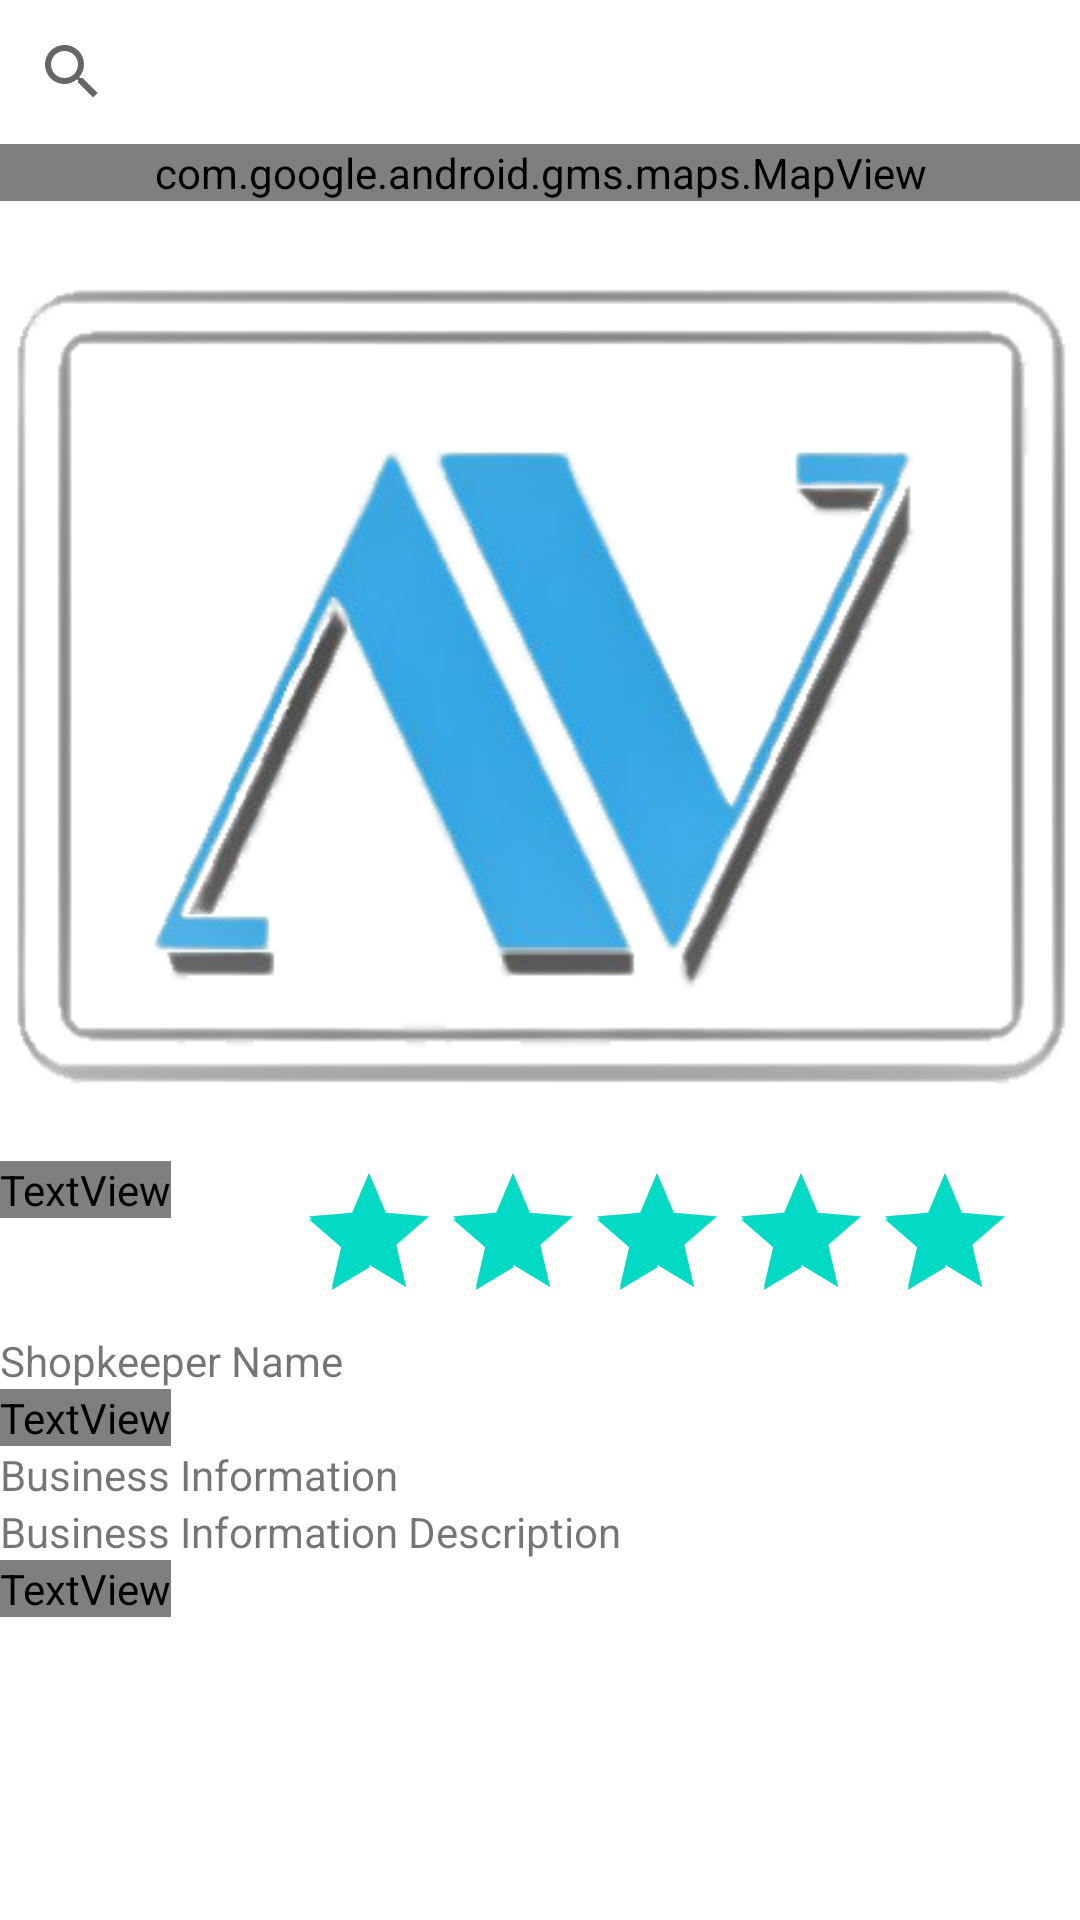

Reconstruct the res/layout file that produces this screen, plus the resources it refers to.
<!-- AndroidManifest.xml: application theme Theme.AapanaVyapar -->
<!-- res/layout/fragment_search__shop__on_card_click.xml -->
<?xml version="1.0" encoding="utf-8"?>
<androidx.constraintlayout.widget.ConstraintLayout xmlns:android="http://schemas.android.com/apk/res/android"
    xmlns:app="http://schemas.android.com/apk/res-auto"
    xmlns:tools="http://schemas.android.com/tools"
    android:layout_width="match_parent"
    android:layout_height="match_parent"
    tools:context=".Search_Shop_OnCardClick">

        <LinearLayout
            android:layout_width="match_parent"
            android:layout_height="wrap_content"
            android:orientation="vertical"
            tools:ignore="MissingConstraints">


            <LinearLayout
                android:layout_width="match_parent"
                android:layout_height="wrap_content"
                android:orientation="horizontal">

                <SearchView
                    android:id="@+id/searchView"
                    android:layout_width="match_parent"
                    android:layout_height="wrap_content"
                    app:layout_constraintEnd_toEndOf="parent"
                    app:layout_constraintStart_toStartOf="parent"
                    app:layout_constraintTop_toTopOf="parent" />
             </LinearLayout>

        <com.google.android.gms.maps.MapView
            android:id="@+id/search_mapView"
            android:layout_width="match_parent"
            android:layout_height="wrap_content"
            app:layout_constraintEnd_toEndOf="parent"
            app:layout_constraintStart_toStartOf="parent"
            app:layout_constraintTop_toBottomOf="@+id/searchView" />

            <ImageView
                android:id="@+id/searched_shop_image"
                android:layout_width="wrap_content"
                android:layout_height="wrap_content"
                android:src="@drawable/logoav" />



            <RelativeLayout
                android:layout_height="wrap_content"
                android:layout_width="match_parent">

                <TextView
                    android:id="@+id/search_shop_name"
                    android:layout_width="wrap_content"
                    android:layout_height="wrap_content"
                    android:layout_alignParentStart="true"
                    android:layout_alignParentTop="true"
                    android:fontFamily="@font/asap"
                    android:text="Shop Name"
                    android:textColor="?android:textColor"
                    android:textStyle="bold" />

                <RatingBar
                    android:id="@+id/sreach_shop_ratings"
                    style="@style/RatingBar"
                    android:layout_width="wrap_content"
                    android:layout_height="wrap_content"
                    android:layout_alignParentTop="true"
                    android:layout_alignParentEnd="true"
                    android:layout_marginEnd="21dp"
                    android:isIndicator="false"
                    android:numStars="5"
                    android:rating="5">


                 </RatingBar>

            </RelativeLayout>
        <TextView
            android:id="@+id/shopkeeper_name"
            android:layout_width="wrap_content"
            android:layout_height="wrap_content"
            android:text="Shopkeeper Name"/>
        <TextView
            android:id="@+id/operational_hours"
            android:layout_width="wrap_content"
            android:layout_height="wrap_content"
            android:text="Operational Hours"
            android:fontFamily="@font/asap"
            android:textColor="?android:textColor"
            android:textStyle="bold"/>
        <ListView
            android:layout_width="wrap_content"
            android:layout_height="wrap_content"
            />
        <TextView
            android:id="@+id/business_information_heading"
            android:layout_height="wrap_content"
            android:layout_width="wrap_content"
            android:text="Business Information"/>

        <TextView
            android:id="@+id/business_information_Description"
            android:layout_width="wrap_content"
            android:layout_height="wrap_content"
            android:text="Business Information Description" />

        <TextView
            android:id="@+id/search_shop_reviews"
            android:layout_width="wrap_content"
            android:layout_height="wrap_content"
            android:text="Reviews"
            android:textStyle="bold"
            android:fontFamily="@font/asap"
            android:textColor="?android:textColor"/>

            <androidx.recyclerview.widget.RecyclerView
                android:id="@+id/search_shop_recyclerview"
                android:layout_width="wrap_content"
                android:layout_height="wrap_content">

            </androidx.recyclerview.widget.RecyclerView>


    </LinearLayout>

</androidx.constraintlayout.widget.ConstraintLayout>
<!-- resources referenced by this layout -->
<resources>
  <!-- drawable logoav: png bitmap (drawable, 80545 bytes) -->
  <style name="RatingBar" parent="Widget.AppCompat.RatingBar.Small">
          <item name="android:progressDrawable">@drawable/custom_star</item>
          <item name="colorControlNormal">@color/white</item>
          <item name="colorControlActivated">@color/darkPrimaryTextColor</item>
      </style>
  <style name="Theme.AapanaVyapar" parent="Theme.MaterialComponents.DayNight.DarkActionBar">
          
          <item name="colorPrimary">@color/purple_500</item>
          <item name="colorPrimaryVariant">@color/purple_700</item>
          <item name="colorOnPrimary">@color/white</item>
          
          <item name="colorSecondary">@color/teal_200</item>
          <item name="colorSecondaryVariant">@color/teal_700</item>
          <item name="colorOnSecondary">@color/black</item>
          
          <item name="android:statusBarColor" tools:targetApi="l">?attr/colorPrimaryVariant</item>
          
      </style>
  <!-- drawable custom_star (drawable) -->
  <?xml version="1.0" encoding="UTF-8"?>
  <layer-list xmlns:android="http://schemas.android.com/apk/res/android">
  
  
  
  
      <item android:id="@android:id/background"
          android:drawable="@drawable/star_empty1" />
  
      <item android:id="@android:id/secondaryProgress"
          android:drawable="@drawable/star_empty1" />
  
      <item android:id="@android:id/progress"
          android:drawable="@drawable/star_fill" />
  
  </layer-list>
  <color name="white">#FFFFFFFF</color>
  <color name="darkPrimaryTextColor">#FFFFFF</color>
  <color name="black">#FF000000</color>
  <!-- drawable star_empty1 (drawable) -->
  <?xml version="1.0" encoding="utf-8"?>
  <selector xmlns:android="http://schemas.android.com/apk/res/android">
  
      <item android:state_pressed="true"
          android:state_window_focused="true"
          android:drawable="@drawable/star_empty_50" />
  
      <item android:state_focused="true"
          android:state_window_focused="true"
          android:drawable="@drawable/star_empty_50" />
  
      <item android:state_selected="true"
          android:state_window_focused="true"
          android:drawable="@drawable/star_empty_50" />
  
      <item
          android:drawable="@drawable/star_empty_50" />
  </selector>
  <!-- drawable star_fill (drawable) -->
  <?xml version="1.0" encoding="utf-8"?>
  <selector xmlns:android="http://schemas.android.com/apk/res/android">
  
      <item android:state_pressed="true"
          android:state_window_focused="true"
          android:drawable="@drawable/star_full_16x16" />
  
      <item android:state_focused="true"
          android:state_window_focused="true"
          android:drawable="@drawable/star_full_16x16" />
  
      <item android:state_selected="true"
          android:state_window_focused="true"
          android:drawable="@drawable/star_full_16x16" />
  
      <item
          android:drawable="@drawable/star_full_16x16" />
  </selector>
  <!-- drawable star_empty_50: png bitmap (drawable, 511 bytes) -->
  <!-- drawable star_full_16x16: png bitmap (drawable, 477 bytes) -->
  <!-- not gathered from this repository: default colours our renderer supplied (Android Studio template values) -->
  <color name="purple_500">#FF6200EE</color>
  <color name="purple_700">#FF3700B3</color>
  <color name="teal_200">#FF03DAC5</color>
  <color name="teal_700">#FF018786</color>
</resources>
